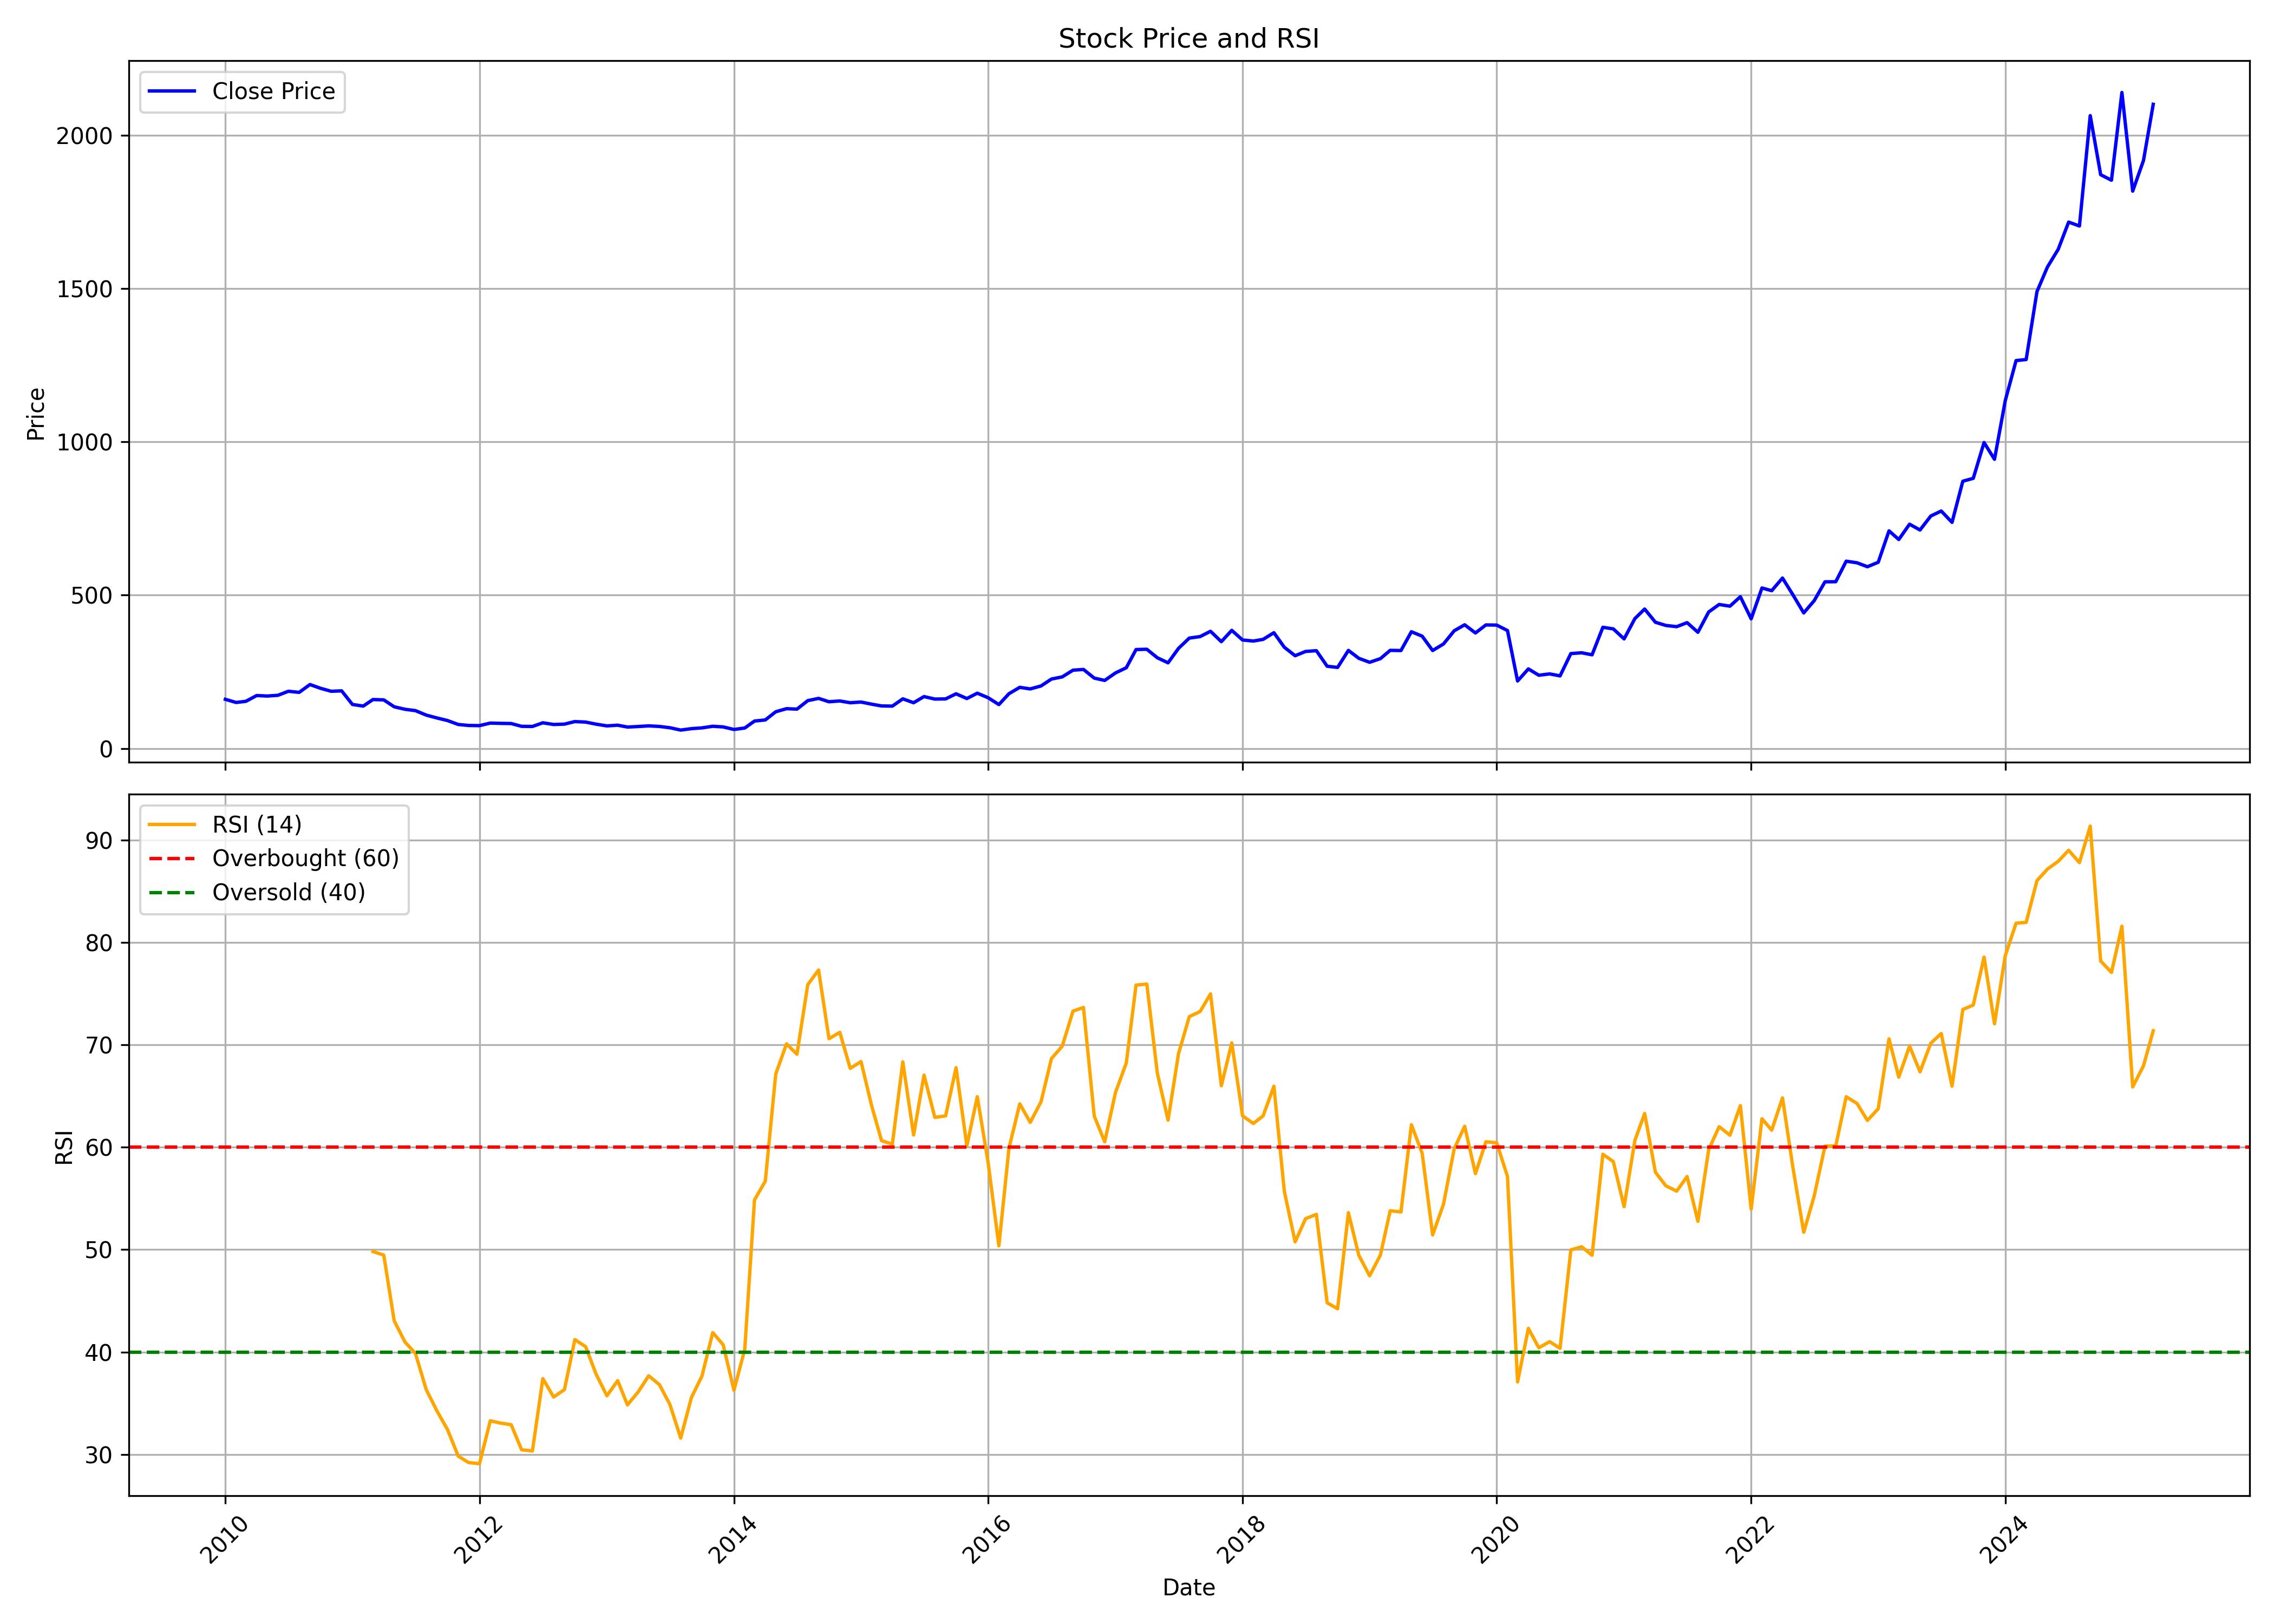

The data file committed next to this chart (first rows):
, date, symbol, open, high, low, close, volume, rsi
0, 2010-01-01, BLUESTARCO, 163.5, 175.2, 149.9, 160.4, 1936570, 
1, 2010-02-01, BLUESTARCO, 162.2, 179.1, 144.8, 150.1, 723744, 
2, 2010-03-01, BLUESTARCO, 150.1, 166.4, 147.8, 153.9, 1043364, 
3, 2010-04-01, BLUESTARCO, 153.3, 180.8, 152.9, 172.8, 2052682, 
4, 2010-05-01, BLUESTARCO, 176.1, 179.1, 156.3, 171.1, 1497718, 
5, 2010-06-01, BLUESTARCO, 171, 183.7, 166.3, 173.5, 1912246, 
6, 2010-07-01, BLUESTARCO, 173.6, 193.5, 173.6, 186.7, 2736798, 
7, 2010-08-01, BLUESTARCO, 178.6, 201.7, 175.2, 183.1, 1038080, 
8, 2010-09-01, BLUESTARCO, 181.5, 225.5, 181.5, 208.6, 2128246, 
9, 2010-10-01, BLUESTARCO, 210, 220.1, 188, 196.5, 1369348, 
10, 2010-11-01, BLUESTARCO, 193.9, 202.5, 164.2, 186.6, 1151442, 
11, 2010-12-01, BLUESTARCO, 182.7, 193.1, 171.4, 188, 891522, 
12, 2011-01-01, BLUESTARCO, 188, 192.2, 135.6, 143.7, 3001768, 
13, 2011-02-01, BLUESTARCO, 144.9, 156.5, 136.7, 138.3, 761124, 
14, 2011-03-01, BLUESTARCO, 139.7, 165.3, 135.6, 159.7, 1128348, 49.81
15, 2011-04-01, BLUESTARCO, 159.9, 165.1, 151.2, 158.6, 403364, 49.46
16, 2011-05-01, BLUESTARCO, 158.6, 160.1, 133.8, 136.1, 529584, 43.04
17, 2011-06-01, BLUESTARCO, 138.4, 161.2, 125.1, 127.9, 752290, 40.97
18, 2011-07-01, BLUESTARCO, 129.5, 137.1, 118.8, 123.5, 2557822, 39.86
19, 2011-08-01, BLUESTARCO, 126.4, 126.4, 106.9, 109, 810622, 36.33
20, 2011-09-01, BLUESTARCO, 109, 116.1, 94.82, 99.57, 511312, 34.23
21, 2011-10-01, BLUESTARCO, 99.83, 111.8, 84.97, 91.26, 3125242, 32.44
22, 2011-11-01, BLUESTARCO, 91.28, 91.92, 71.91, 78.35, 962808, 29.83
23, 2011-12-01, BLUESTARCO, 79.16, 83.45, 66.3, 75.14, 2476474, 29.2
24, 2012-01-01, BLUESTARCO, 75.23, 82.24, 70.37, 74.63, 1506838, 29.09
25, 2012-02-01, BLUESTARCO, 74.79, 91.92, 73.1, 82.9, 2269660, 33.28
26, 2012-03-01, BLUESTARCO, 82.68, 90.07, 78, 82.02, 2348908, 33.06
27, 2012-04-01, BLUESTARCO, 83.52, 90.78, 80.57, 81.43, 1755964, 32.9
28, 2012-05-01, BLUESTARCO, 81.36, 84.31, 69.93, 72.33, 3674146, 30.45
29, 2012-06-01, BLUESTARCO, 71.25, 76.79, 69.49, 71.89, 669606, 30.34
30, 2012-07-01, BLUESTARCO, 71.25, 85.98, 71.25, 83.85, 5552316, 37.4
31, 2012-08-01, BLUESTARCO, 85.77, 88.42, 76.53, 78.32, 1680712, 35.6
32, 2012-09-01, BLUESTARCO, 77.88, 81.79, 72.51, 79.54, 1293202, 36.33
33, 2012-10-01, BLUESTARCO, 79.82, 102.1, 78.74, 87.87, 5244020, 41.21
34, 2012-11-01, BLUESTARCO, 87.18, 91.07, 80.91, 86.15, 795158, 40.52
35, 2012-12-01, BLUESTARCO, 86.65, 90.23, 79.09, 79.38, 1080592, 37.83
36, 2013-01-01, BLUESTARCO, 79.6, 82.48, 71.4, 73.79, 2091842, 35.72
37, 2013-02-01, BLUESTARCO, 73.83, 77.75, 72.51, 75.98, 1251538, 37.2
38, 2013-03-01, BLUESTARCO, 75.62, 83.34, 67.11, 69.96, 1300620, 34.83
39, 2013-04-01, BLUESTARCO, 69.01, 74.25, 68.75, 71.71, 441698, 36.1
40, 2013-05-01, BLUESTARCO, 71.71, 78.65, 71.18, 73.81, 1048720, 37.68
41, 2013-06-01, BLUESTARCO, 72.79, 74.67, 68.11, 71.93, 368184, 36.8
42, 2013-07-01, BLUESTARCO, 72.06, 72.95, 65.45, 67.75, 700230, 34.87
43, 2013-08-01, BLUESTARCO, 68.07, 68.58, 57.97, 60.11, 1822744, 31.6
44, 2013-09-01, BLUESTARCO, 61.22, 69.41, 58.02, 64.78, 634138, 35.58
45, 2013-10-01, BLUESTARCO, 64.51, 67.63, 62.73, 67.25, 540288, 37.64
46, 2013-11-01, BLUESTARCO, 68.49, 75.63, 60.31, 72.48, 2654636, 41.89
47, 2013-12-01, BLUESTARCO, 72.52, 76.17, 67.27, 70.41, 2438270, 40.71
48, 2014-01-01, BLUESTARCO, 70.9, 80.08, 61.4, 62.06, 5678926, 36.26
49, 2014-02-01, BLUESTARCO, 61.84, 68.38, 59.68, 66.8, 1296954, 40.25
50, 2014-03-01, BLUESTARCO, 66.74, 92.1, 65.71, 89.54, 4775316, 54.85
51, 2014-04-01, BLUESTARCO, 90.27, 99.57, 87.42, 93.19, 7449808, 56.68
52, 2014-05-01, BLUESTARCO, 93.19, 125.8, 91.32, 119.8, 2973768, 67.14
53, 2014-06-01, BLUESTARCO, 122, 146.8, 121.2, 129.9, 3761576, 70.09
54, 2014-07-01, BLUESTARCO, 131.1, 141, 122.5, 128.4, 3190336, 69.08
55, 2014-08-01, BLUESTARCO, 129.3, 165.9, 127.4, 156.1, 4862156, 75.87
56, 2014-09-01, BLUESTARCO, 156.1, 170.3, 149.3, 163.5, 3946542, 77.3
57, 2014-10-01, BLUESTARCO, 165.1, 169.6, 149.3, 152.5, 1944506, 70.6
58, 2014-11-01, BLUESTARCO, 152.6, 174.8, 151.7, 155, 3011104, 71.22
59, 2014-12-01, BLUESTARCO, 155.8, 158.7, 130.8, 149.2, 2852658, 67.7
... 123 more rows
